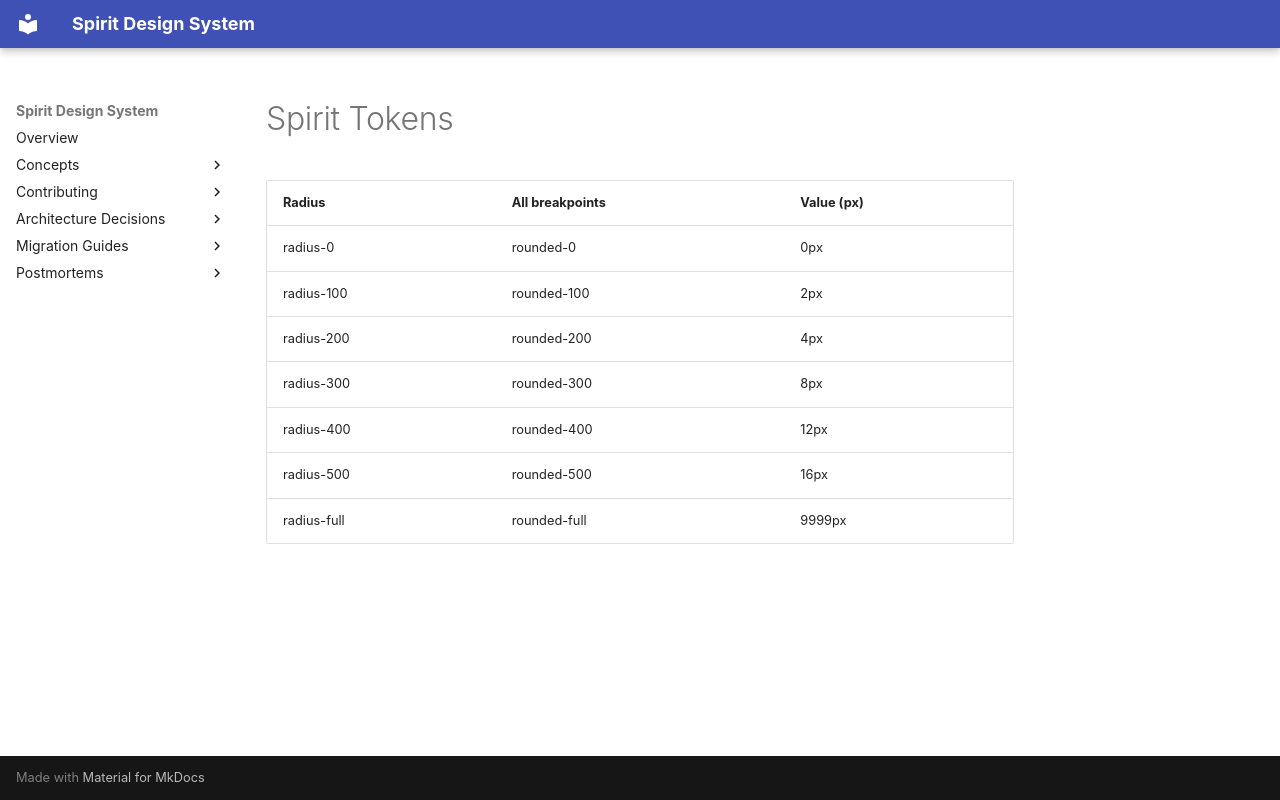

repository: alma-oss/spirit-design-system · page: design/global-tokens/radius/spirit-tokens/index.html · generator: mkdocs

---
title: Spirit Tokens
---

| Radius      | All breakpoints | Value (px) |
| ----------- | --------------- | ---------- |
| radius-0    | rounded-0       | 0px        |
| radius-100  | rounded-100     | 2px        |
| radius-200  | rounded-200     | 4px        |
| radius-300  | rounded-300     | 8px        |
| radius-400  | rounded-400     | 12px       |
| radius-500  | rounded-500     | 16px       |
| radius-full | rounded-full    | 9999px     |
